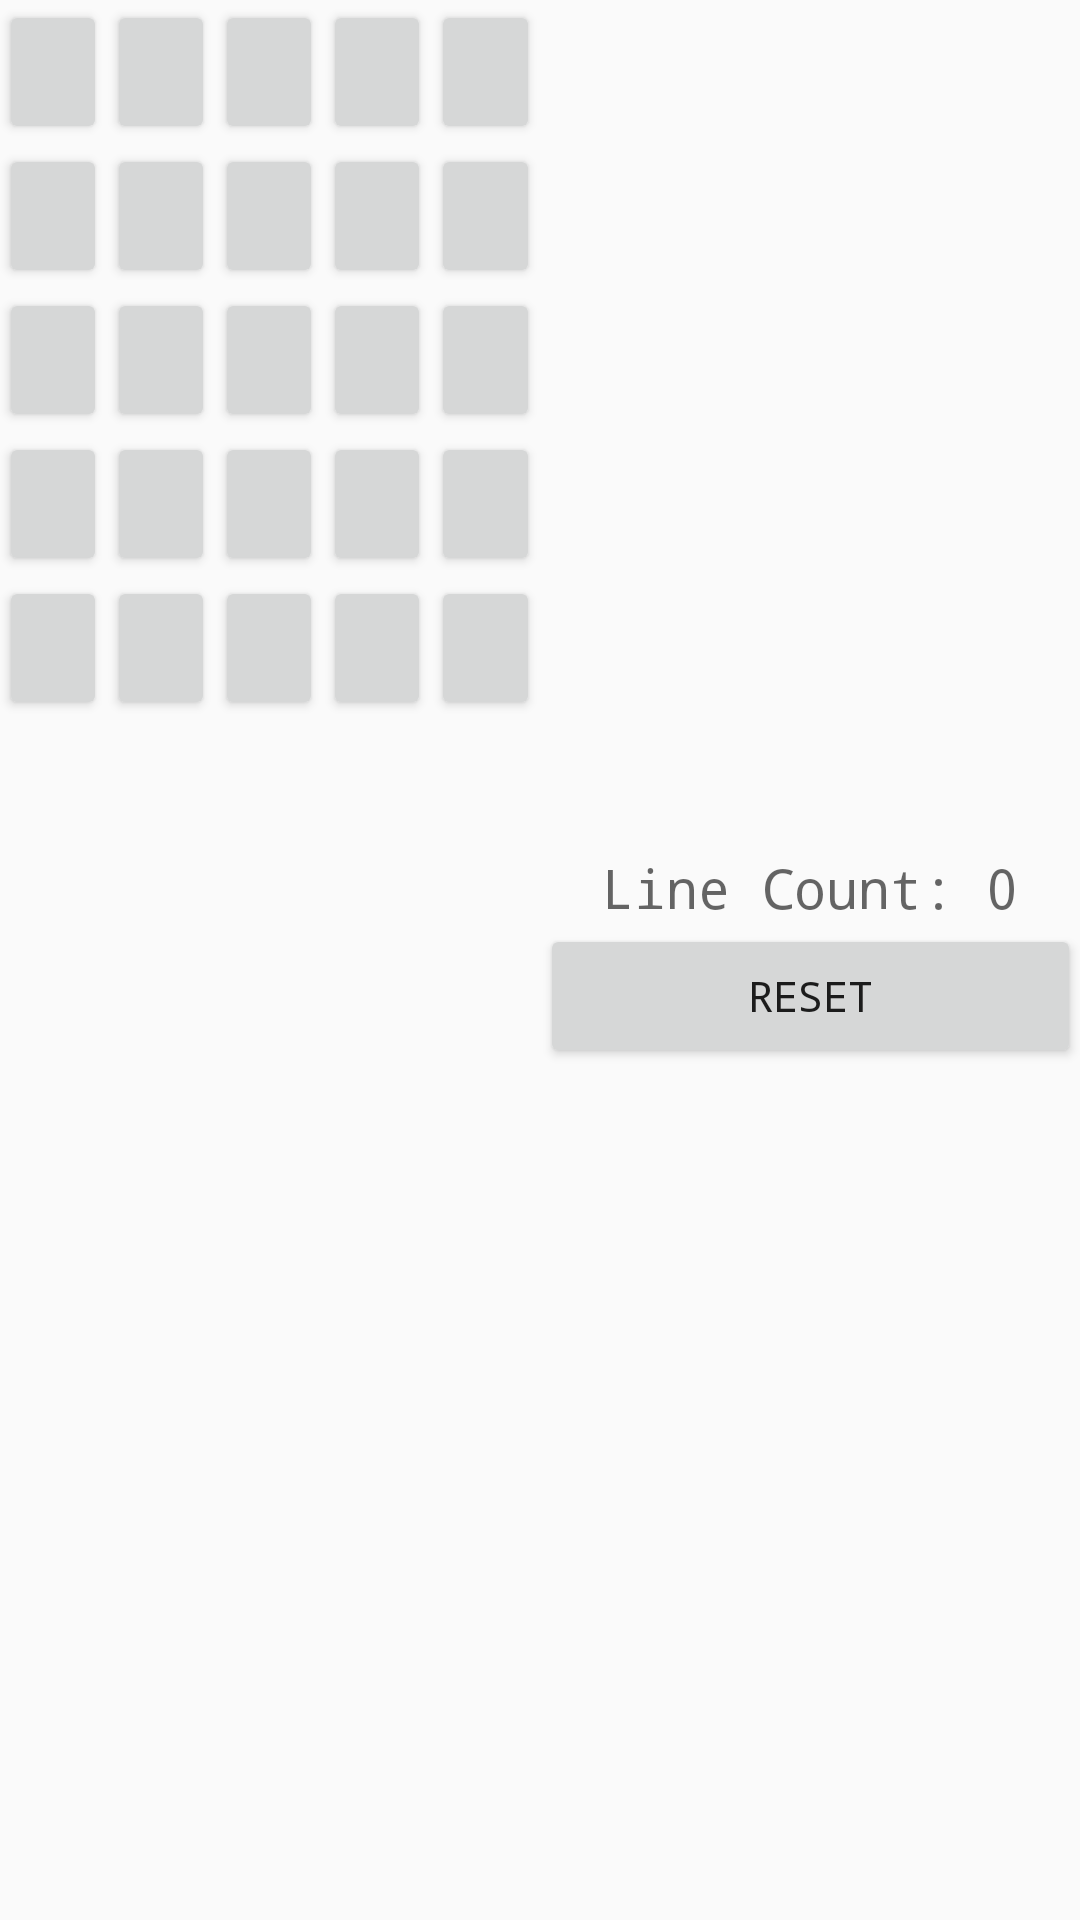

Reconstruct the res/layout file that produces this screen, plus the resources it refers to.
<!-- AndroidManifest.xml: application theme AppTheme -->
<!-- res/layout/activity_btn_cnt_lines_land.xml -->
<LinearLayout xmlns:android="http://schemas.android.com/apk/res/android"
    xmlns:tools="http://schemas.android.com/tools"
    android:layout_width="match_parent"
    android:layout_height="match_parent"
    android:orientation="horizontal"
    android:paddingBottom="@dimen/activity_vertical_margin"
    android:paddingLeft="@dimen/activity_horizontal_margin"

    android:paddingRight="@dimen/activity_horizontal_margin"
    android:paddingTop="@dimen/activity_vertical_margin"
    tools:context=".BtnActivity">

    <LinearLayout

        android:layout_width="0dp"
        android:layout_height="wrap_content"
        android:layout_weight="1"
        android:orientation="vertical">

        <LinearLayout
            android:layout_width="match_parent"
            android:layout_height="wrap_content"
            android:orientation="horizontal">

            <Button
                android:id="@+id/btn0"
                android:layout_width="0dp"

                android:layout_height="wrap_content"
                android:layout_weight="1" />

            <Button
                android:id="@+id/btn1"
                android:layout_width="0dp"

                android:layout_height="wrap_content"
                android:layout_weight="1" />

            <Button
                android:id="@+id/btn2"

                android:layout_width="0dp"
                android:layout_height="wrap_content"

                android:layout_weight="1" />

            <Button
                android:id="@+id/btn3"
                android:layout_width="0dp"
                android:layout_height="wrap_content"
                android:layout_weight="1" />

            <Button
                android:id="@+id/btn4"
                android:layout_width="0dp"
                android:layout_height="wrap_content"
                android:layout_weight="1" />


        </LinearLayout>

        <LinearLayout
            android:layout_width="match_parent"
            android:layout_height="wrap_content"
            android:orientation="horizontal">

            <Button
                android:id="@+id/btn5"
                android:layout_width="0dp"
                android:layout_height="wrap_content"
                android:layout_weight="1" />

            <Button
                android:id="@+id/btn6"
                android:layout_width="0dp"
                android:layout_height="wrap_content"
                android:layout_weight="1" />

            <Button
                android:id="@+id/btn7"
                android:layout_width="0dp"
                android:layout_height="wrap_content"
                android:layout_weight="1" />

            <Button
                android:id="@+id/btn8"
                android:layout_width="0dp"
                android:layout_height="wrap_content"
                android:layout_weight="1" />

            <Button
                android:id="@+id/btn9"
                android:layout_width="0dp"
                android:layout_height="wrap_content"
                android:layout_weight="1" />


        </LinearLayout>

        <LinearLayout
            android:layout_width="match_parent"
            android:layout_height="wrap_content"
            android:orientation="horizontal">

            <Button
                android:id="@+id/btn10"
                android:layout_width="0dp"
                android:layout_height="wrap_content"
                android:layout_weight="1" />

            <Button
                android:id="@+id/btn11"
                android:layout_width="0dp"
                android:layout_height="wrap_content"
                android:layout_weight="1" />

            <Button
                android:id="@+id/btn12"
                android:layout_width="0dp"
                android:layout_height="wrap_content"
                android:layout_weight="1" />

            <Button
                android:id="@+id/btn13"
                android:layout_width="0dp"
                android:layout_height="wrap_content"
                android:layout_weight="1" />

            <Button
                android:id="@+id/btn14"
                android:layout_width="0dp"
                android:layout_height="wrap_content"
                android:layout_weight="1" />


        </LinearLayout>

        <LinearLayout
            android:layout_width="match_parent"
            android:layout_height="wrap_content"
            android:orientation="horizontal">

            <Button
                android:id="@+id/btn15"
                android:layout_width="0dp"
                android:layout_height="wrap_content"
                android:layout_weight="1" />

            <Button
                android:id="@+id/btn16"
                android:layout_width="0dp"
                android:layout_height="wrap_content"
                android:layout_weight="1" />

            <Button
                android:id="@+id/btn17"
                android:layout_width="0dp"
                android:layout_height="wrap_content"
                android:layout_weight="1" />

            <Button
                android:id="@+id/btn18"
                android:layout_width="0dp"
                android:layout_height="wrap_content"
                android:layout_weight="1" />

            <Button
                android:id="@+id/btn19"
                android:layout_width="0dp"
                android:layout_height="wrap_content"
                android:layout_weight="1" />


        </LinearLayout>

        <LinearLayout
            android:layout_width="match_parent"
            android:layout_height="wrap_content"
            android:orientation="horizontal">

            <Button
                android:id="@+id/btn20"
                android:layout_width="0dp"
                android:layout_height="wrap_content"
                android:layout_weight="1" />

            <Button
                android:id="@+id/btn21"
                android:layout_width="0dp"
                android:layout_height="wrap_content"
                android:layout_weight="1" />

            <Button
                android:id="@+id/btn22"
                android:layout_width="0dp"
                android:layout_height="wrap_content"
                android:layout_weight="1" />

            <Button
                android:id="@+id/btn23"
                android:layout_width="0dp"
                android:layout_height="wrap_content"
                android:layout_weight="1" />

            <Button
                android:id="@+id/btn24"
                android:layout_width="0dp"
                android:layout_height="wrap_content"
                android:layout_weight="1" />


        </LinearLayout>

    </LinearLayout>

    <LinearLayout

        android:layout_width="0dp"
        android:layout_height="wrap_content"
        android:layout_weight="1"
        android:layout_gravity="center"
        android:orientation="vertical">


        <TextView
            android:id="@+id/txtStatus"
            android:layout_width="fill_parent"
            android:layout_height="wrap_content"
            android:gravity="center"
            android:text="Line Count: 0"
            android:textAppearance="?android:attr/textAppearanceMedium" />

        <Button
            android:id="@+id/btnReset"
            android:layout_width="fill_parent"
            android:layout_height="wrap_content"
            android:onClick="onClickBtnReset"

            android:text="@string/btnReset" />

        <TextView
            android:id="@+id/txtDebug"
            android:layout_width="fill_parent"
            android:layout_height="wrap_content"
            android:text="Debug"
            android:textAppearance="?android:attr/textAppearanceMedium"
            android:visibility="gone" />
    </LinearLayout>

</LinearLayout>
<!-- resources referenced by this layout -->
<resources>
  <string name="btnReset">Reset</string>
  <style name="AppTheme" parent="Theme.AppCompat.Light.DarkActionBar">
          
          <item name="android:fontFamily">monospace</item>
          <item name="android:typeface">monospace</item>
      </style>
</resources>
